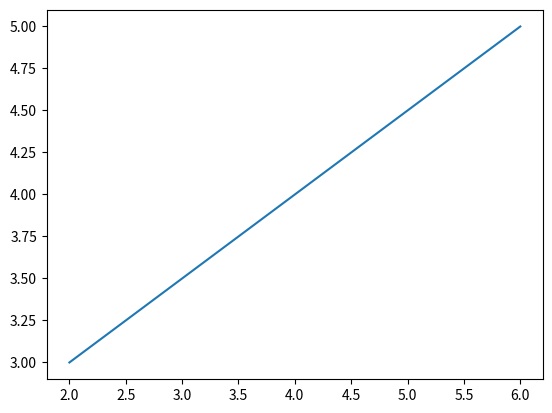

This figure's Python source:
import matplotlib.pyplot as plt;

x = [2, 4, 6]
y = [3, 4, 5]

plt.plot(x,y)
plt.show()